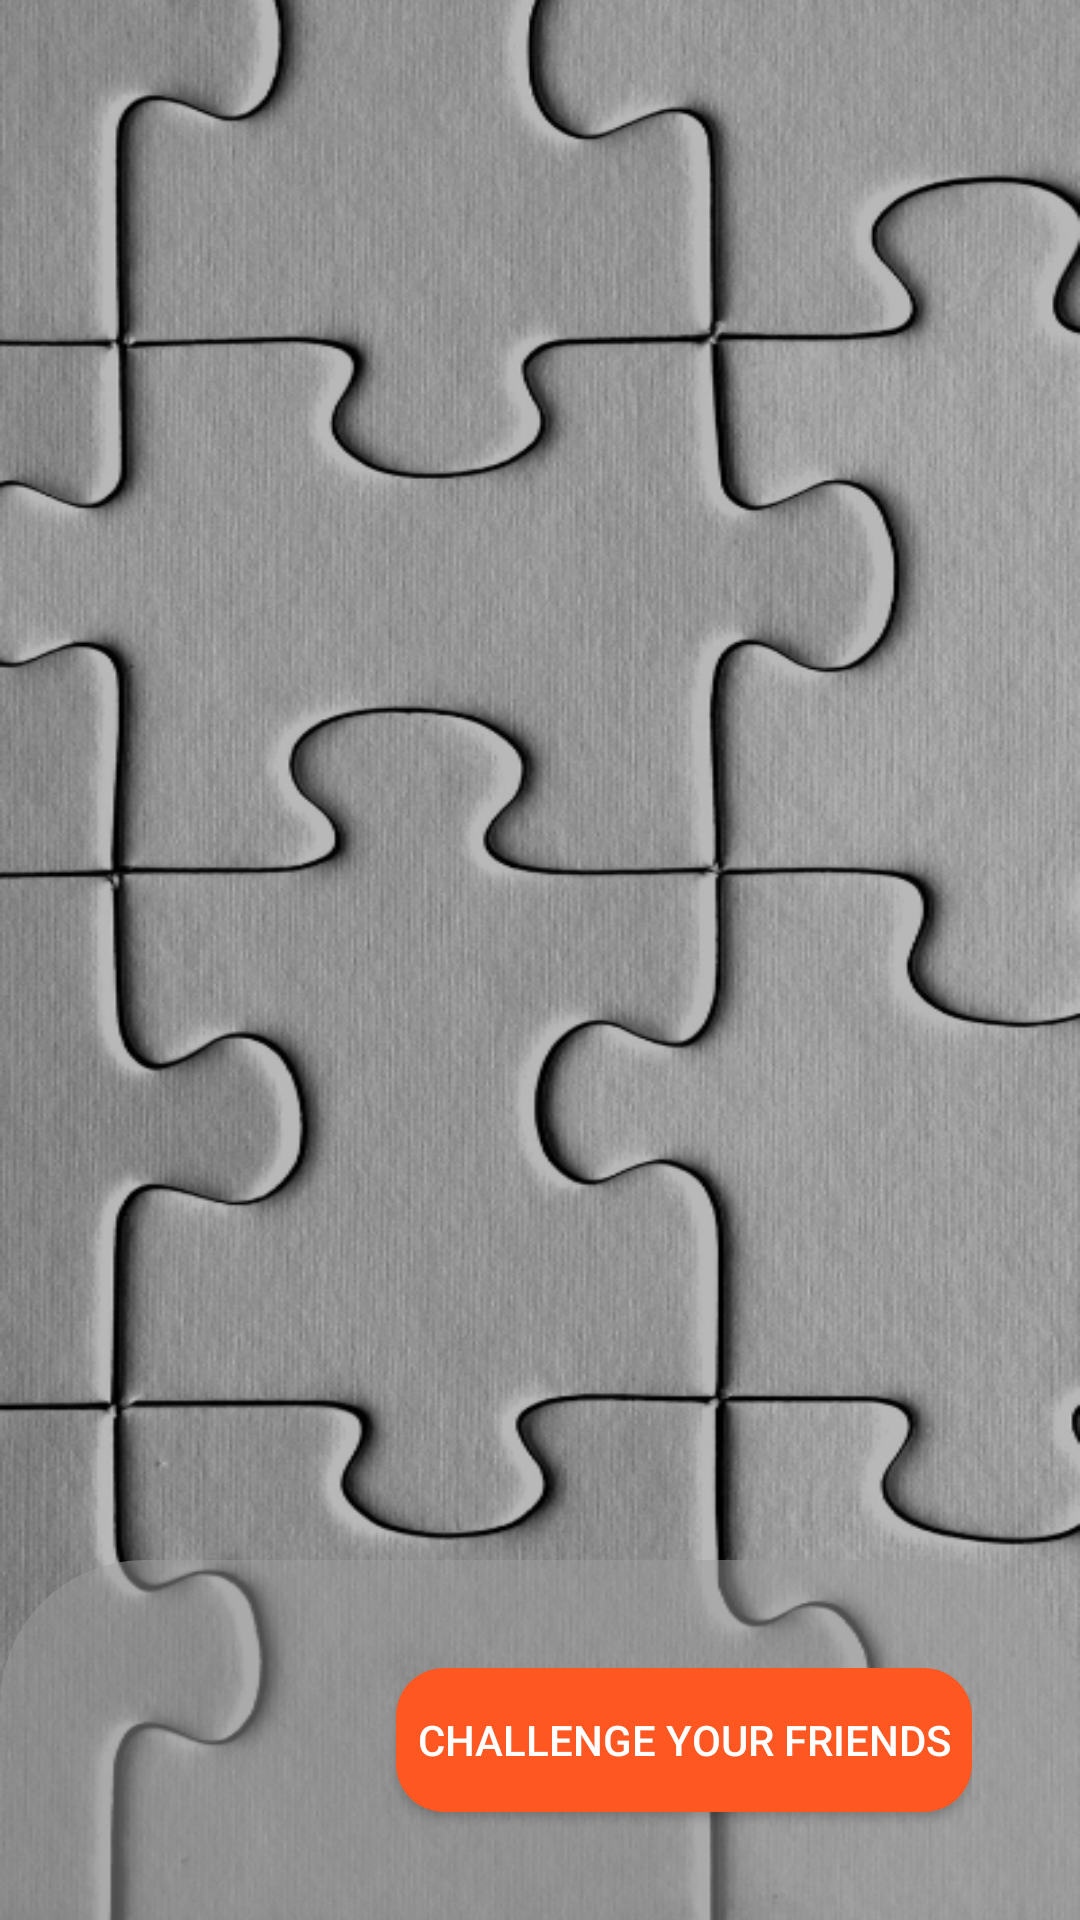

The Android layout XML behind this screen, and the referenced resources:
<!-- AndroidManifest.xml: application theme AppTheme -->
<!-- res/layout/activity_main.xml -->
<?xml version="1.0" encoding="utf-8"?>
<androidx.constraintlayout.widget.ConstraintLayout xmlns:android="http://schemas.android.com/apk/res/android"
    xmlns:app="http://schemas.android.com/apk/res-auto"
    xmlns:tools="http://schemas.android.com/tools"
    android:layout_width="match_parent"
    android:layout_height="match_parent"
    android:background="@drawable/background"
    tools:context=".ui.MainActivity">

    <androidx.recyclerview.widget.RecyclerView
        android:id="@+id/rv_game_Level"
        android:layout_width="0dp"
        android:layout_height="0dp"
        android:paddingTop="56dp"
        android:clipToPadding="false"
        android:paddingBottom="124dp"
        android:orientation="vertical"
        app:layoutManager="androidx.recyclerview.widget.LinearLayoutManager"
        app:layout_constraintBottom_toBottomOf="parent"
        app:layout_constraintEnd_toEndOf="parent"
        app:layout_constraintStart_toStartOf="parent"
        app:layout_constraintTop_toTopOf="parent" >

    </androidx.recyclerview.widget.RecyclerView>

    <ImageView
        android:id="@+id/btn_info"
        android:layout_width="48dp"
        android:layout_height="48dp"
        android:layout_marginTop="16dp"
        android:layout_marginEnd="16dp"
        android:padding="8dp"
        android:src="@drawable/info"
        app:layout_constraintEnd_toEndOf="parent"
        app:layout_constraintTop_toTopOf="parent" />

    <LinearLayout
        android:id="@+id/linearLayout2"
        android:layout_width="match_parent"
        android:layout_height="120dp"
        android:background="@drawable/background_top_round"
        android:gravity="center"
        android:orientation="horizontal"
        android:paddingHorizontal="36dp"
        app:layout_constraintBottom_toBottomOf="parent"
        app:layout_constraintEnd_toEndOf="parent"
        app:layout_constraintStart_toStartOf="parent">

        <ImageView
            android:id="@+id/btn_play"
            android:layout_width="72dp"
            android:layout_height="72dp"
            android:src="@drawable/play" />

        <Button
            android:id="@+id/btn_challenge"
            android:layout_width="match_parent"
            android:layout_height="wrap_content"
            android:layout_marginStart="24dp"
            android:background="@drawable/background_button"
            android:text="Challenge your friends"
            android:textColor="@color/colorWhite" />

    </LinearLayout>

</androidx.constraintlayout.widget.ConstraintLayout>
<!-- resources referenced by this layout -->
<resources>
  <color name="colorWhite">#FFFFFF</color>
  <!-- drawable background: png bitmap (drawable, 332033 bytes) -->
  <!-- drawable background_button (drawable) -->
  <?xml version="1.0" encoding="utf-8"?>
  <selector xmlns:android="http://schemas.android.com/apk/res/android">
      <item android:state_pressed="true">
          <shape>
              <solid android:color="@color/colorPrimary"/>
              <corners android:radius="16dp"/>
          </shape>
      </item>
      <item>
          <shape>
              <solid android:color="@color/colorAccent"/>
              <corners android:radius="16dp"/>
          </shape>
      </item>
  </selector>
  <!-- drawable background_top_round (drawable) -->
  <?xml version="1.0" encoding="utf-8"?>
  <shape xmlns:android="http://schemas.android.com/apk/res/android"
      android:shape="rectangle">
  
      <solid android:color="@color/transparentBG"/>
      <corners android:topLeftRadius="48dp"
          android:topRightRadius="48dp"/>
  
  </shape>
  <style name="AppTheme" parent="Theme.AppCompat.Light.NoActionBar">
          
          <item name="colorPrimary">@color/colorPrimary</item>
          <item name="colorPrimaryDark">@color/colorPrimaryDark</item>
          <item name="colorAccent">@color/colorAccent</item>
          <item name="android:textColor">@color/colorText</item>
      </style>
  <color name="colorPrimary">#9E9E9E</color>
  <color name="colorAccent">#FF5722</color>
  <color name="transparentBG">#809E9E9E</color>
  <color name="colorPrimaryDark">#616161</color>
  <color name="colorText">#212121</color>
</resources>
